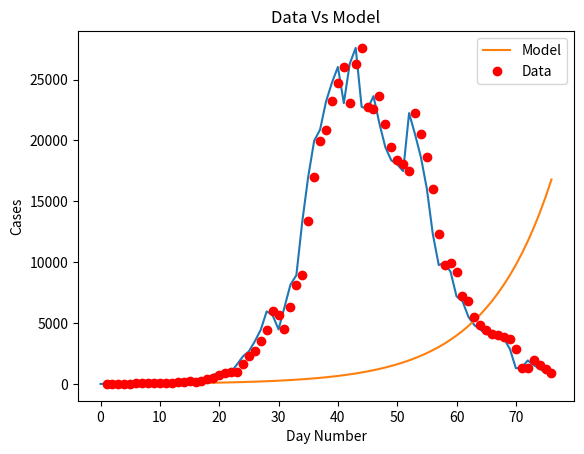
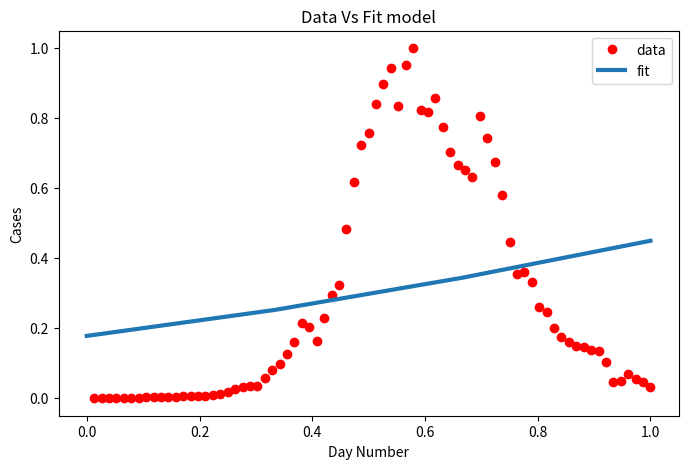

Here is the Python script that generated these plots, in order:
import matplotlib
import matplotlib.pyplot as plt
import numpy as np
from scipy.optimize import curve_fit
import math

# Definition of the logistic function
def sigmoid(x, Beta_1, Beta_2):
     y = 1 / (1 + np.exp(-Beta_1*(x-Beta_2)))
     return y

def main():
  new_cases_sh = [2, 8, 16, 19, 28, 48, 55, 65, 80, 75, 83, 65, 169, 139, 202, 157, 260, 374, 503, 758, 896, 981, 983, 1609, 2264, 2676, 3500, (96 - 21 + 4381), (326 - 18 + 5656), (5298 + 355 - 16), (358 + 4144 -20), (260 + 6051 - 2), (7788 + 438 - 73), (8581 + 425 - 71), (13086 + 268 - 4), (16766 + 311 - 40), (19660 + 322 -15), (20398 + 824 - 323), (22609 + 1015 - 420), (23937 + 1006 - 191), (25173 + 914 - 47), (22348 + 994 - 273), (25141 + 1189 - 23), (25146 + 2573 - 114), (19872 + 3200 - 307), (19923 + 3590 - 922), (21582 + 3238 - 1177), (19831 + 2417 - 853 ), 19442, (2494 + 16407 - 533), (2634 + 15861 - 459), (15698 + 1931 - 143), (20634 + 2736 - 1120), (19657 + 1401 - 541), (16983 + 2472 - 846), (15319 + 1661 - 968), (11956 + 1606 - 1253), (9330 + 1292 - 858), (9545 + 5487 - 5062), (1249 + 8932 - 985), (7084 + 788 - 683), (6606 + 727 - 529), (5395 + 274 - 155), (4722 + 260 - 151), (4390 + 261 - 185), (4024 + 245 - 181), (3961 + 253 -175), (3760 + 215 - 135), (3625 + 322 - 230), (2780 + 234 - 156), (228 + 1259 - 198), (1305 + 144 - 106), (1869 + 227 - 167), (1487 + 194 - 140), (1203 + 166 - 111), (869 + 69 - 42)]
  #for day, cases in enumerate(new_cases_sh):
    #print(day, " daily new cases in sh: ", cases)
  plt.plot(new_cases_sh)
  plt.savefig('covid_20220516.png')
  plt.show()

  for i in range(len(new_cases_sh) - 1):
    growth_factor = float(new_cases_sh[i + 1]) / float(new_cases_sh[i])
    th = ""
    if( i + 1 == 1):
      th = "st"
    elif( i + 1 == 2):
      th = "nd"
    else:
      th = "th"
    print(i + 1, th + " growth factor: ", growth_factor)

  x_data, y_data = np.array(list(range(1, len(new_cases_sh) + 1))), np.array(new_cases_sh)

  # Choosing initial arbitrary beta parameters
  beta_1 = 0.09
  beta_2 = 305

  # application of the logistic function using beta
  Y_pred = sigmoid(x_data, beta_1, beta_2)

  # point prediction
  plt.plot(x_data, Y_pred * 15000000000000., label = "Model")
  plt.plot(x_data, y_data, 'ro', label = "Data")
  plt.title('Data Vs Model')
  plt.legend(loc ='best')
  plt.ylabel('Cases')
  plt.xlabel('Day Number')
  plt.savefig('prediction_20220516.png')
  plt.show()

  xdata = x_data / max(x_data)
  ydata = y_data / max(y_data)

  popt, pcov = curve_fit(sigmoid, xdata, ydata, maxfev=5000)
  # print the final params
  print("beta_1 = % f, beta_2 = % f" % (popt[0], popt[1]))

  x = np.linspace(0, 40, 4)
  x = x / max(x)

  plt.figure(figsize = (8, 5))

  y = sigmoid(x, *popt)

  plt.plot(xdata, ydata, 'ro', label ='data')
  plt.plot(x, y, linewidth = 3.0, label ='fit')
  plt.title("Data Vs Fit model")
  plt.legend(loc ='best')
  plt.ylabel('Cases')
  plt.xlabel('Day Number')
  plt.savefig('new_beta_prediction_20220516.png')
  plt.show()

if __name__ == '__main__':
  main()
